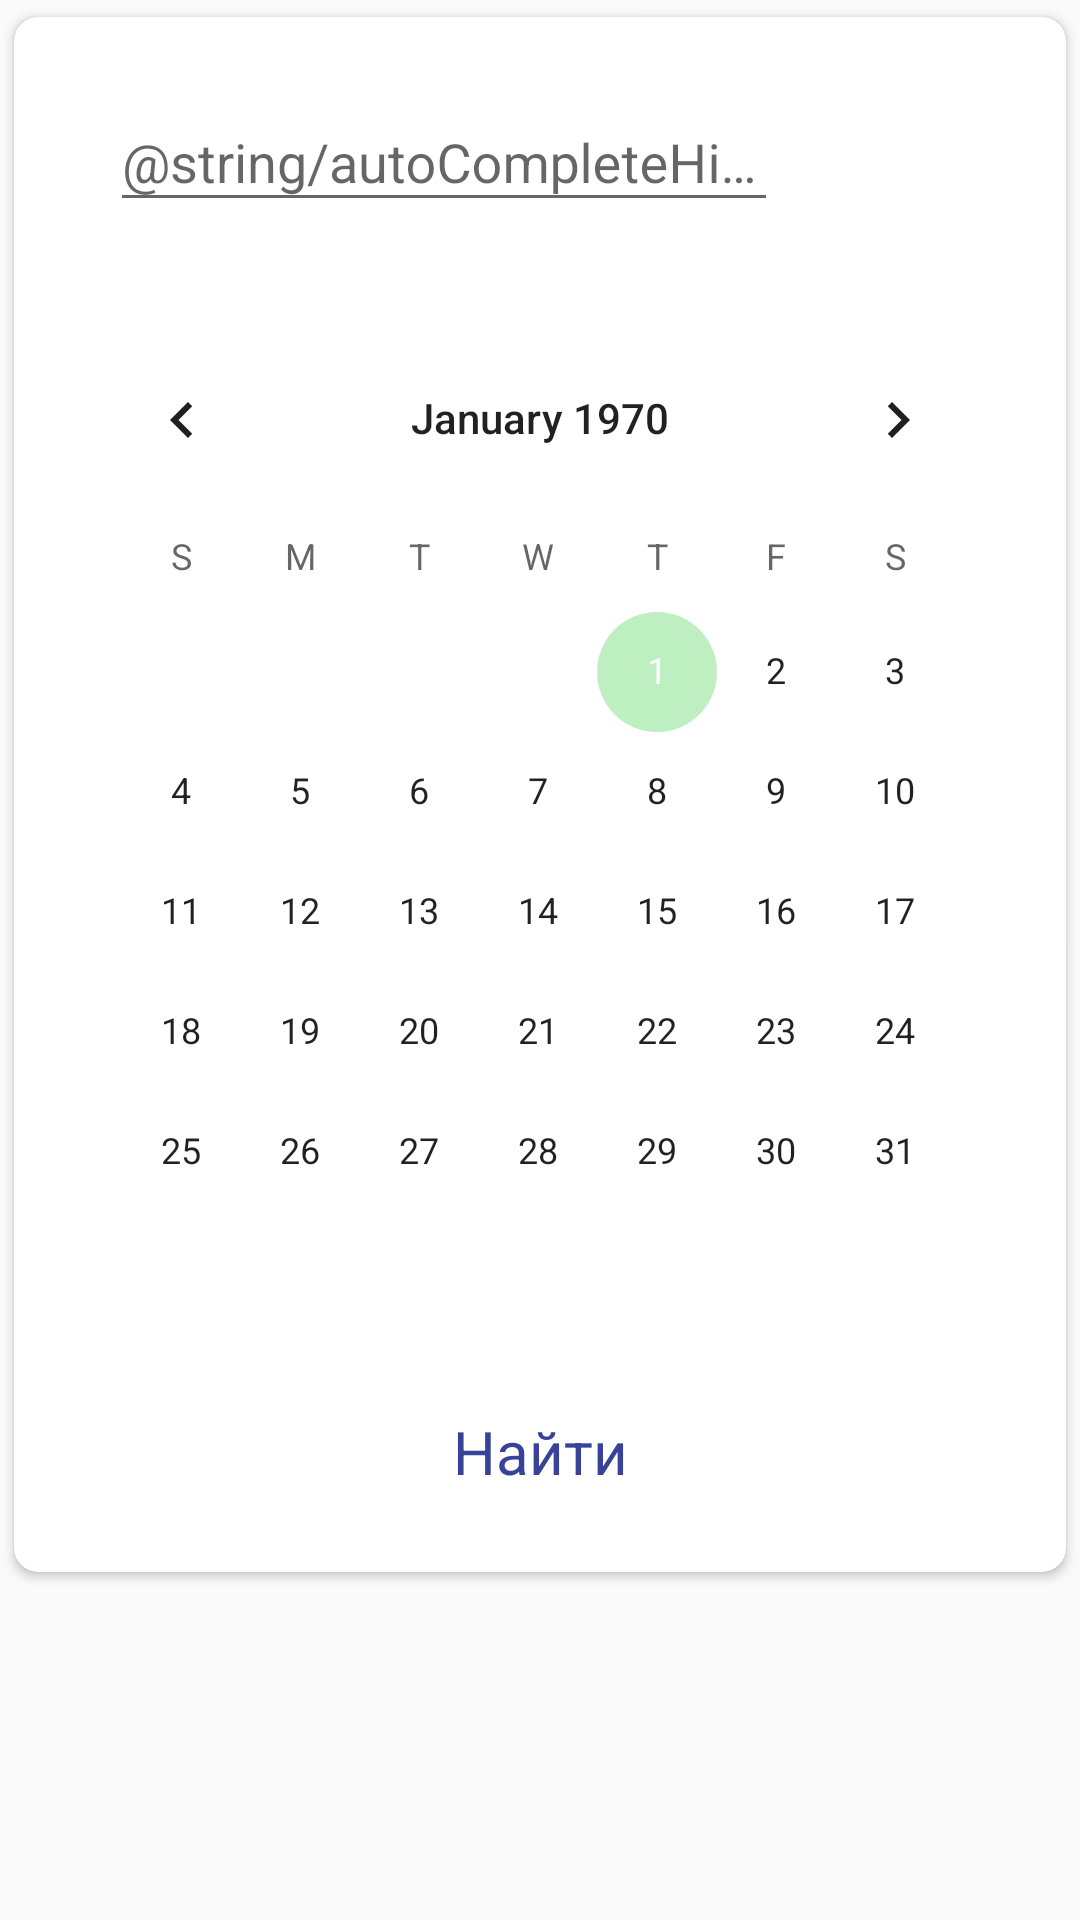

Layout XML and referenced resources for this Android screen:
<!-- AndroidManifest.xml: application theme AppTheme -->
<!-- res/layout/activity_search.xml -->
<?xml version="1.0" encoding="utf-8"?>
<androidx.constraintlayout.widget.ConstraintLayout xmlns:android="http://schemas.android.com/apk/res/android"
    xmlns:app="http://schemas.android.com/apk/res-auto"
    xmlns:tools="http://schemas.android.com/tools"
    android:layout_width="match_parent"
    android:layout_height="match_parent"
    tools:context=".view.activity.view.SearchActivity">

    <androidx.cardview.widget.CardView
        android:id="@+id/card_view_search"
        android:layout_width="match_parent"
        android:layout_height="wrap_content"
        app:cardCornerRadius="8dp"
        app:cardElevation="2dp"
        app:cardUseCompatPadding="true"
        tools:ignore="MissingConstraints">

        <androidx.constraintlayout.widget.ConstraintLayout
            android:id="@+id/contact_work_constraint_layout"
            android:layout_width="match_parent"
            android:layout_height="wrap_content"
            android:padding="16dp">

            <LinearLayout
                android:id="@+id/liner_layout_search"
                android:layout_width="match_parent"
                android:layout_height="wrap_content"
                android:layout_alignParentTop="true"
                tools:ignore="MissingConstraints">

                <com.google.android.material.textfield.TextInputLayout
                    android:layout_width="0dp"
                    android:layout_height="match_parent"
                    android:layout_weight="4">

                    <AutoCompleteTextView
                        android:id="@+id/actv"
                        android:layout_width="match_parent"
                        android:layout_height="match_parent"
                        android:layout_margin="16dp"
                        android:completionThreshold="1"
                        android:hint="@string/autoCompleteHint" />
                </com.google.android.material.textfield.TextInputLayout>

                <androidx.constraintlayout.widget.ConstraintLayout
                    android:layout_width="0dp"
                    android:layout_height="match_parent"
                    android:layout_weight="1">

                    <ImageView
                        android:id="@+id/favorite_image_view"
                        android:layout_width="match_parent"
                        android:layout_height="match_parent"
                        android:scaleType="center"
                        android:src="@drawable/ic_favorite"
                        tools:ignore="ContentDescription" />
                </androidx.constraintlayout.widget.ConstraintLayout>

            </LinearLayout>

            <CalendarView
                android:id="@+id/calendar_view"
                android:layout_width="match_parent"
                android:layout_height="wrap_content"
                android:layout_marginTop="16dp"
                app:layout_constraintTop_toBottomOf="@+id/liner_layout_search"
                tools:ignore="MissingConstraints" />

            <Button
                android:id="@+id/calendar_search_button"
                style="@style/Widget.MaterialComponents.Button.TextButton"
                android:layout_width="match_parent"
                android:layout_height="wrap_content"
                android:layout_margin="16dp"
                android:text="Найти"
                android:textSize="20sp"
                app:layout_constraintTop_toBottomOf="@+id/calendar_view"
                tools:ignore="MissingConstraints" />
        </androidx.constraintlayout.widget.ConstraintLayout>
    </androidx.cardview.widget.CardView>

</androidx.constraintlayout.widget.ConstraintLayout>
<!-- resources referenced by this layout -->
<resources>
  <style name="AppTheme" parent="Theme.AppCompat.Light.DarkActionBar">
          
          <item name="colorPrimary">@color/colorPrimary</item>
          <item name="colorPrimaryDark">@color/colorPrimaryDark</item>
          <item name="colorAccent">@color/colorAccent</item>
      </style>
  <color name="colorPrimary">#374298</color>
  <color name="colorPrimaryDark">#7988D1</color>
  <color name="colorAccent">#BEEFC0</color>
</resources>
